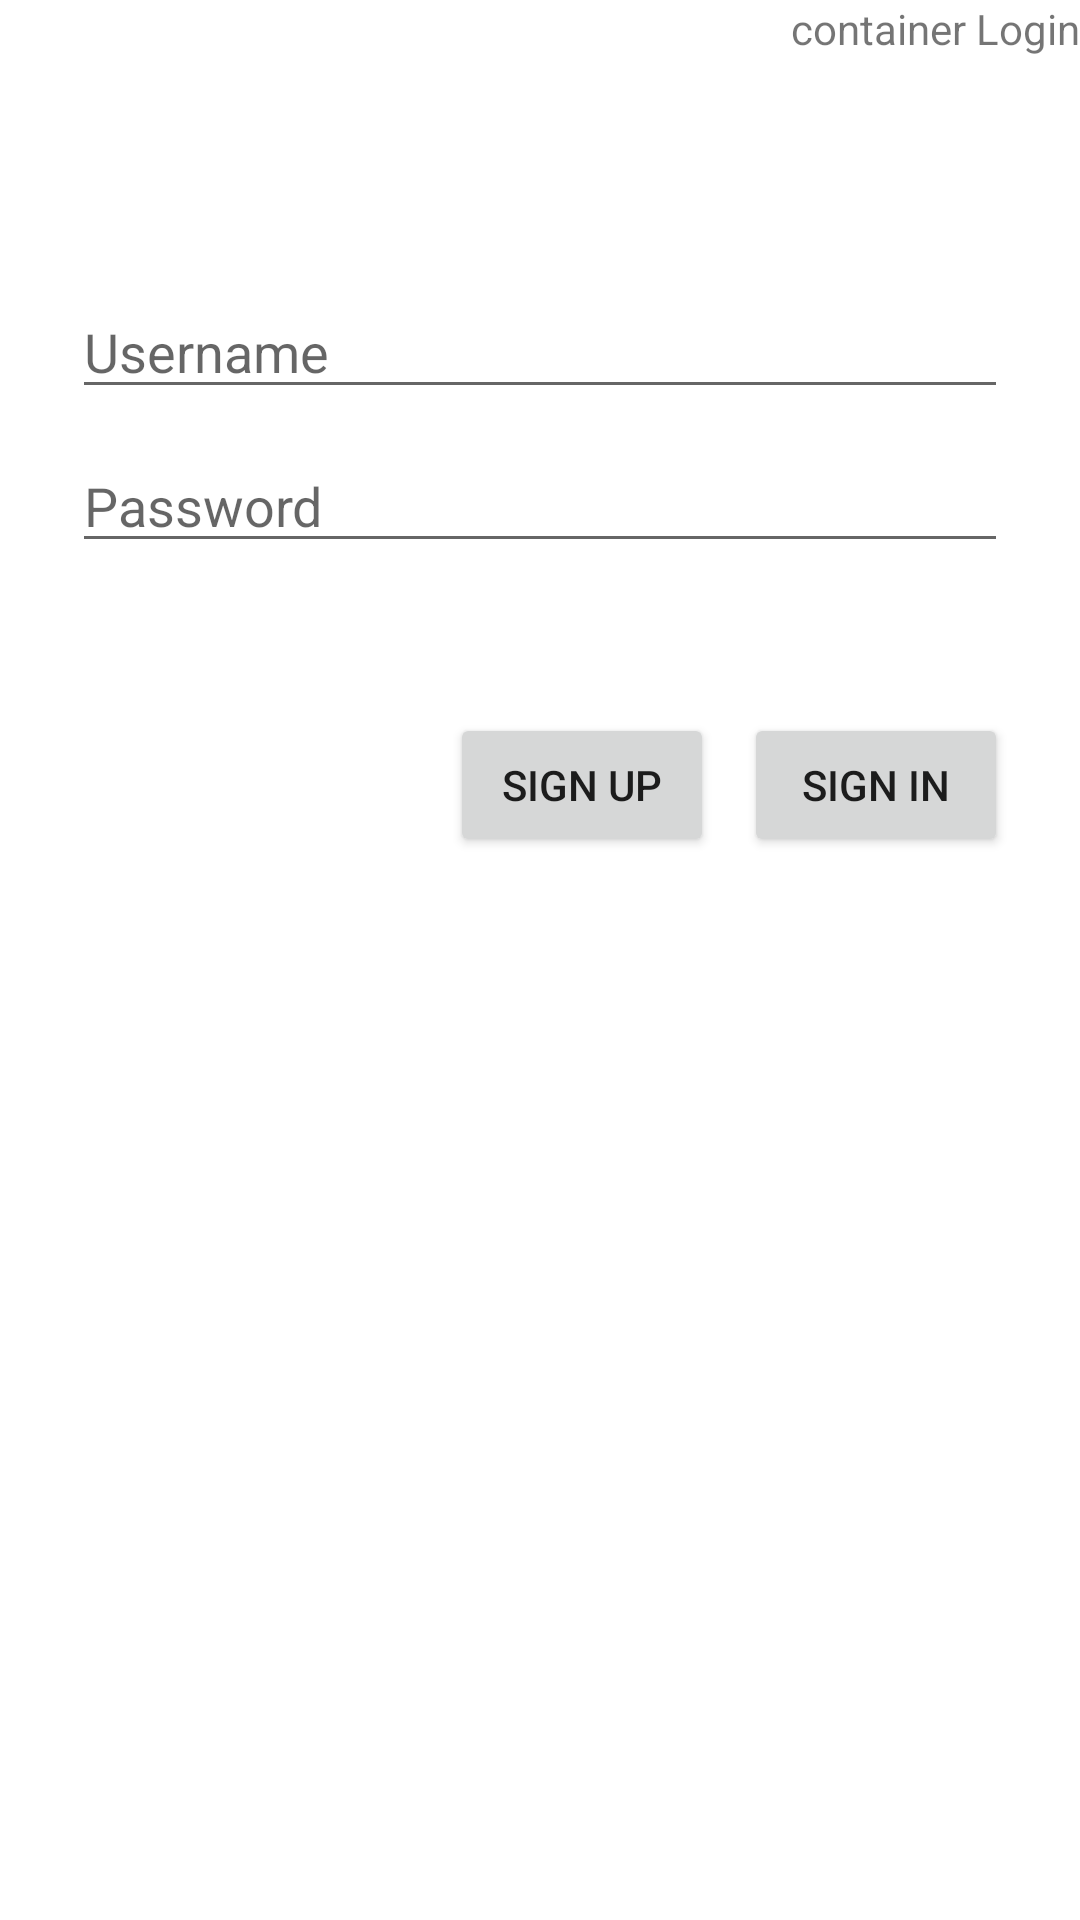

Android layout source for this screen:
<!-- AndroidManifest.xml: application theme Theme.App -->
<!-- res/layout/fragment_login.xml -->
<?xml version="1.0" encoding="utf-8"?>
<androidx.constraintlayout.widget.ConstraintLayout xmlns:android="http://schemas.android.com/apk/res/android"
    xmlns:app="http://schemas.android.com/apk/res-auto"
    xmlns:tools="http://schemas.android.com/tools"
    android:layout_width="match_parent"
    android:layout_height="match_parent"
    tools:context=".fragments.SignIn">

    <TextView
        android:id="@+id/textView"
        android:layout_width="wrap_content"
        android:layout_height="wrap_content"
        android:layout_gravity="right"
        android:text="container Login"
        app:layout_constraintEnd_toEndOf="parent"
        tools:ignore="MissingConstraints,RtlHardcoded" />

    <EditText
        android:id="@+id/username"
        android:layout_width="match_parent"
        android:layout_height="wrap_content"
        android:layout_marginStart="24dp"
        android:layout_marginTop="95dp"
        android:layout_marginEnd="24dp"

        android:autofillHints=""
        android:hint="Username"
        android:inputType="text"
        android:selectAllOnFocus="true"
        app:layout_constraintEnd_toEndOf="parent"
        app:layout_constraintStart_toStartOf="parent"
        app:layout_constraintTop_toTopOf="parent" />

    <EditText
        android:id="@+id/password"
        android:layout_width="0dp"
        android:layout_height="wrap_content"
        android:layout_alignParentTop="true"

        android:layout_marginStart="24dp"
        android:layout_marginLeft="24dp"
        android:layout_marginTop="10dp"
        android:layout_marginEnd="24dp"
        android:layout_marginRight="24dp"
        android:autofillHints=""
        android:hint="Password"
        android:imeOptions="actionDone"
        android:importantForAutofill="no"
        android:inputType="textPassword"
        android:selectAllOnFocus="true"
        app:layout_constraintEnd_toEndOf="parent"
        app:layout_constraintStart_toStartOf="parent"
        app:layout_constraintTop_toBottomOf="@+id/username"
        tools:ignore="MissingConstraints" />

    <Button
        android:id="@+id/login"
        android:layout_width="wrap_content"
        android:layout_height="wrap_content"
        android:layout_marginTop="50dp"
        android:layout_marginEnd="24dp"
        android:layout_marginRight="24dp"
        android:enabled="true"
        android:foregroundGravity="right"
        android:text="Sign In"
        app:layout_constraintEnd_toEndOf="parent"
        app:layout_constraintTop_toBottomOf="@+id/password" />

    <Button
        android:id="@+id/register"
        android:layout_width="wrap_content"
        android:layout_height="48dp"
        android:layout_marginTop="50dp"
        android:layout_marginEnd="10dp"
        android:layout_marginRight="10dp"
        android:text="Sign Up"
        app:layout_constraintEnd_toStartOf="@+id/login"
        app:layout_constraintTop_toBottomOf="@+id/password" />

</androidx.constraintlayout.widget.ConstraintLayout>
<!-- resources referenced by this layout -->
<resources>
  <style name="Theme.App" parent="Theme.MaterialComponents.DayNight.DarkActionBar">
          
          <item name="colorPrimary">@color/main500</item>
          <item name="colorPrimaryVariant">@color/main500</item>
          <item name="colorOnPrimary">@color/white</item>
          
          <item name="colorSecondary">@color/main200</item>
          <item name="colorSecondaryVariant">@color/main700</item>
          <item name="colorOnSecondary">@color/black</item>
          
          <item name="android:statusBarColor" tools:targetApi="l">?attr/colorPrimaryVariant</item>
          
      </style>
  <color name="main500">#EB6E4B</color>
  <color name="white">#FFFFFFFF</color>
  <color name="main200">#8C8C8C</color>
  <color name="main700">#484848</color>
  <color name="black">#FF000000</color>
</resources>
